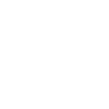
t = 0.00 s
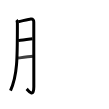
t = 3.75 s
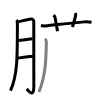
t = 7.50 s
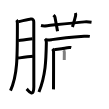
t = 11.50 s
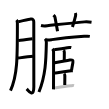
t = 15.25 s
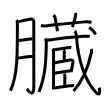
t = 19.00 s

The animated SVG that drew these frames (rendered in a browser with its animation timeline set to each time). Animation: 19 SMIL elements (animate=19); one cycle of 19.00 s.

<svg width="109px" height="109px" viewBox="0 0 px 109px" xmlns="http://www.w3.org/2000/svg" xmlns:xlink="http://www.w3.org/1999/xlink" xml:space="preserve" version="1.1"  baseProfile="full">
<path d="M16.48,20.05c0.8,0.8,0.9,2.2,0.9,3.17c0,33.53,0.25,51.78-6.88,67.38" style="fill:none;stroke:black;stroke-width:3;opacity:0">
  <animate attributeType="CSS" attributeName="opacity" from="0" to="1" begin="0s" dur="1s" repeatCount="0" fill="freeze" />
</path>
<path d="M18.28,21.67c3.34-0.67,11.14-2.44,12.49-2.57c2.41-0.24,3.01,1.36,3.01,2.78c0,3.37,0.05,59.37,0.05,64.91c0,11.71-5.58,3.71-7.12,2.13" style="fill:none;stroke:black;stroke-width:3;opacity:0">
  <animate attributeType="CSS" attributeName="opacity" from="0" to="1" begin="1s" dur="1s" repeatCount="0" fill="freeze" />
</path>
<path d="M18.28,40.62c4.47-0.74,9.97-1.37,14.2-1.89" style="fill:none;stroke:black;stroke-width:3;opacity:0">
  <animate attributeType="CSS" attributeName="opacity" from="0" to="1" begin="2s" dur="1s" repeatCount="0" fill="freeze" />
</path>
<path d="M17.99,58.08c4.64-0.58,10.51-1.33,14.94-1.77" style="fill:none;stroke:black;stroke-width:3;opacity:0">
  <animate attributeType="CSS" attributeName="opacity" from="0" to="1" begin="3s" dur="1s" repeatCount="0" fill="freeze" />
</path>
<path d="M41,25.57c2.25,0.56,4.39,0.35,6.24,0.16c9.47-1.01,24.02-2.73,37.27-3.86c2.34-0.2,4.75,0.01,7.02,0.35" style="fill:none;stroke:black;stroke-width:3;opacity:0">
  <animate attributeType="CSS" attributeName="opacity" from="0" to="1" begin="4s" dur="1s" repeatCount="0" fill="freeze" />
</path>
<path d="M53.49,15.08c0.84,0.84,1.4,1.61,1.51,2.26c1.06,6.02,2.22,11.73,2.52,13.92" style="fill:none;stroke:black;stroke-width:3;opacity:0">
  <animate attributeType="CSS" attributeName="opacity" from="0" to="1" begin="5s" dur="1s" repeatCount="0" fill="freeze" />
</path>
<path d="M75.35,13c0.4,0.88,0.43,1.94,0.22,2.77c-1.22,4.91-1.78,6.62-3.11,11.24" style="fill:none;stroke:black;stroke-width:3;opacity:0">
  <animate attributeType="CSS" attributeName="opacity" from="0" to="1" begin="6s" dur="1s" repeatCount="0" fill="freeze" />
</path>
<path d="M45.03,38.72c0.88,0.88,1.37,1.87,1.33,3.88C46,60.62,45.62,75.5,38.94,92" style="fill:none;stroke:black;stroke-width:3;opacity:0">
  <animate attributeType="CSS" attributeName="opacity" from="0" to="1" begin="7s" dur="1s" repeatCount="0" fill="freeze" />
</path>
<path d="M46.08,39.77c1.42,0.48,3.92,0.11,5.78-0.14c8.8-1.19,23.77-2.59,32.26-3.27c1.88-0.15,3.88-0.23,5.7,0.01" style="fill:none;stroke:black;stroke-width:3;opacity:0">
  <animate attributeType="CSS" attributeName="opacity" from="0" to="1" begin="8s" dur="1s" repeatCount="0" fill="freeze" />
</path>
<path d="M52.39,48.91c0.87,0.87,1.18,1.96,1.18,2.85c0,0.41,0.02,23.14-0.04,33.24c-0.01,2.23-0.04,3-0.04,4.38" style="fill:none;stroke:black;stroke-width:3;opacity:0">
  <animate attributeType="CSS" attributeName="opacity" from="0" to="1" begin="9s" dur="1s" repeatCount="0" fill="freeze" />
</path>
<path d="M54.16,49.89c2.5-0.37,9.84-1.64,15.24-2.33c0.88-0.11,1.41-0.12,1.85,0.01" style="fill:none;stroke:black;stroke-width:3;opacity:0">
  <animate attributeType="CSS" attributeName="opacity" from="0" to="1" begin="10s" dur="1s" repeatCount="0" fill="freeze" />
</path>
<path d="M63.54,50.09c0.5,0.5,0.78,1.25,0.79,2.15c0.02,2.53-0.07,4.5-0.07,7.78" style="fill:none;stroke:black;stroke-width:3;opacity:0">
  <animate attributeType="CSS" attributeName="opacity" from="0" to="1" begin="11s" dur="1s" repeatCount="0" fill="freeze" />
</path>
<path d="M54.81,62.71C60.2,61.9,65.7,60.69,69.78,60c2.54-0.42,3.59,0.07,3.09,2.75c-0.41,2.24-0.94,4.87-1.33,7.42" style="fill:none;stroke:black;stroke-width:3;opacity:0">
  <animate attributeType="CSS" attributeName="opacity" from="0" to="1" begin="12s" dur="1s" repeatCount="0" fill="freeze" />
</path>
<path d="M54.58,73.04c2.2-0.32,8.04-0.92,14.42-2c1.5-0.25,2.83-0.14,3.8-0.23" style="fill:none;stroke:black;stroke-width:3;opacity:0">
  <animate attributeType="CSS" attributeName="opacity" from="0" to="1" begin="13s" dur="1s" repeatCount="0" fill="freeze" />
</path>
<path d="M64.05,73.71c0.5,0.5,0.78,1.35,0.79,2.04c0.02,2.07-0.07,5.5-0.07,9.37" style="fill:none;stroke:black;stroke-width:3;opacity:0">
  <animate attributeType="CSS" attributeName="opacity" from="0" to="1" begin="14s" dur="1s" repeatCount="0" fill="freeze" />
</path>
<path d="M54.66,87.88c2.3-0.34,10.04-1.61,15.97-2.13c0.95-0.08,2.4-0.39,3.36-0.1" style="fill:none;stroke:black;stroke-width:3;opacity:0">
  <animate attributeType="CSS" attributeName="opacity" from="0" to="1" begin="15s" dur="1s" repeatCount="0" fill="freeze" />
</path>
<path d="M74.82,31.17c0.82,0.82,1.51,2.45,1.64,4.59c1.3,22.75,8.3,45.62,19.87,56.97c3.41,3.35,3.92-0.1,2.89-5.06" style="fill:none;stroke:black;stroke-width:3;opacity:0">
  <animate attributeType="CSS" attributeName="opacity" from="0" to="1" begin="16s" dur="1s" repeatCount="0" fill="freeze" />
</path>
<path d="M91.38,48.99c0.24,0.88,0.2,2.51-0.09,3.89c-3.04,14.12-7.54,27-17.68,38.08" style="fill:none;stroke:black;stroke-width:3;opacity:0">
  <animate attributeType="CSS" attributeName="opacity" from="0" to="1" begin="17s" dur="1s" repeatCount="0" fill="freeze" />
</path>
<path d="M89.13,27.21c2.08,1.46,5.4,4.81,6.37,7.32" style="fill:none;stroke:black;stroke-width:3;opacity:0">
  <animate attributeType="CSS" attributeName="opacity" from="0" to="1" begin="18s" dur="1s" repeatCount="0" fill="freeze" />
</path>
</svg>
